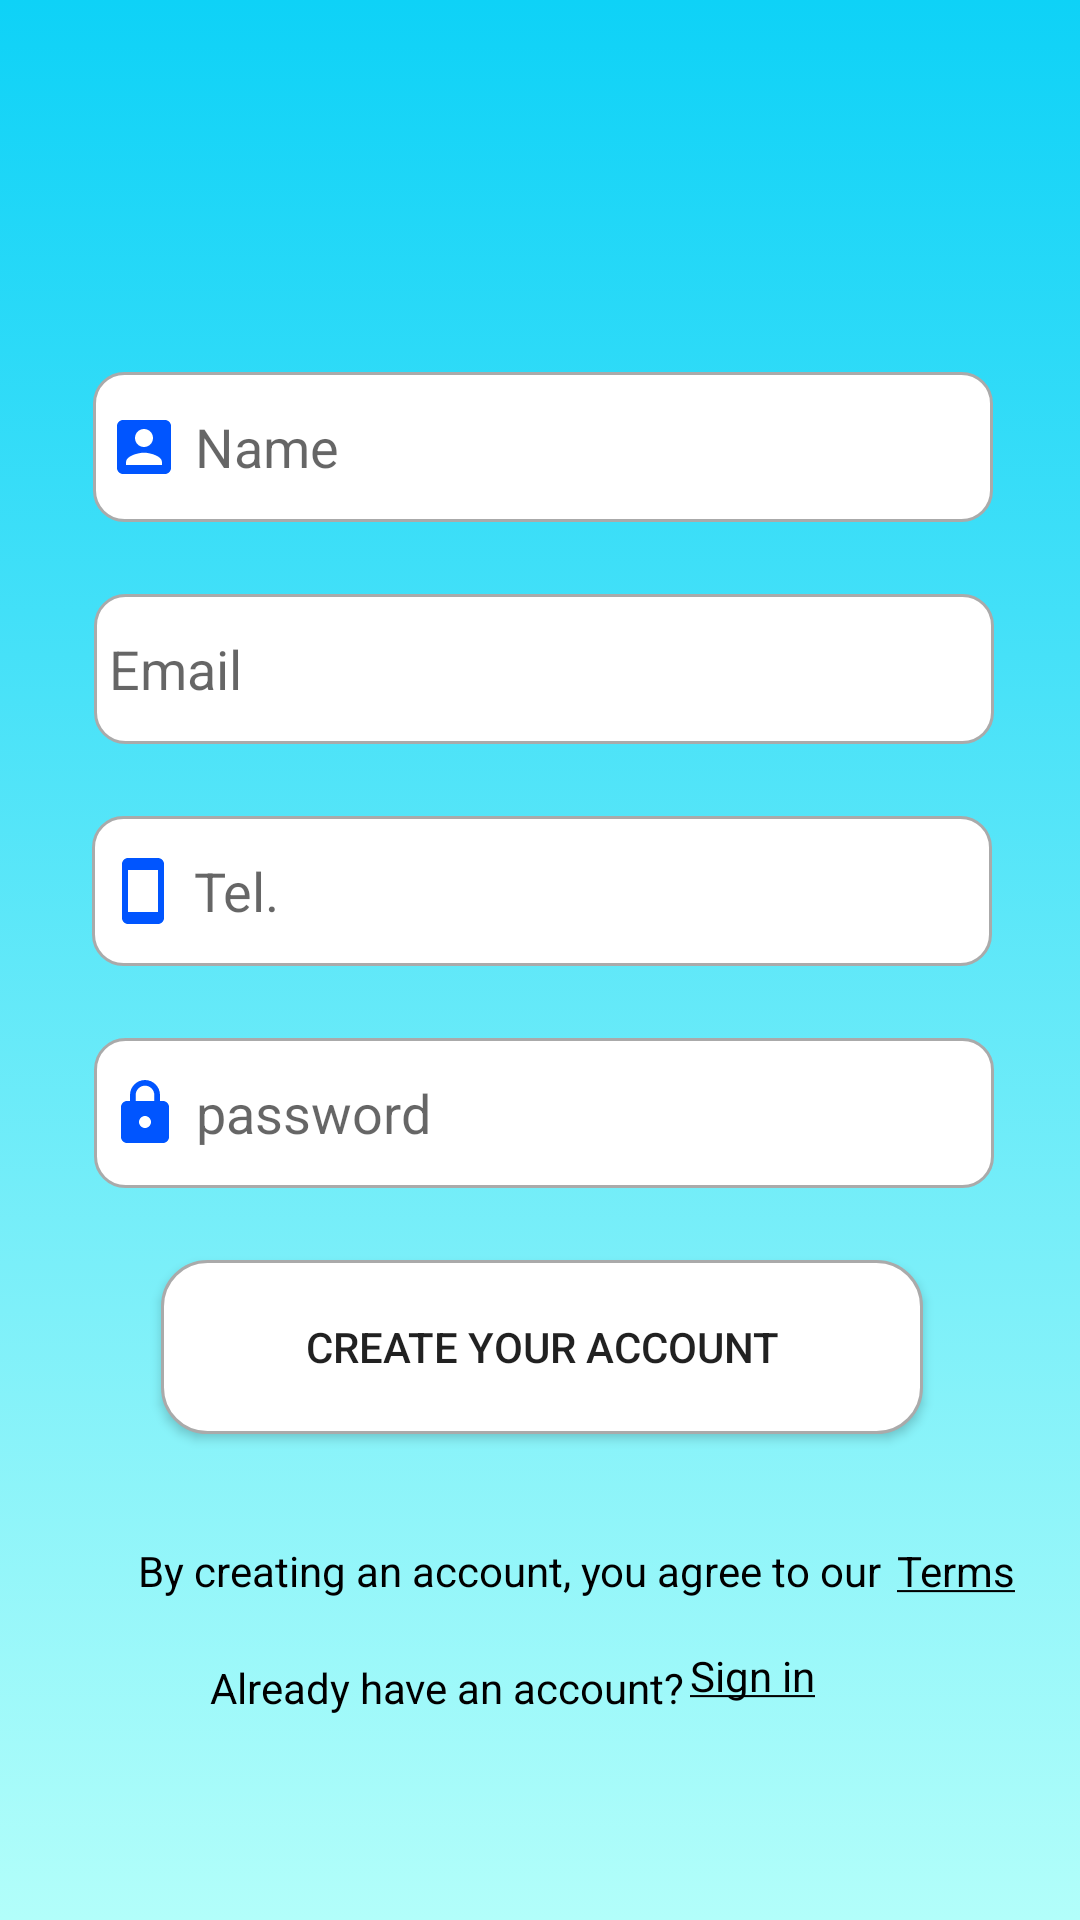

Here is an Android app screen rendered from its layout file. Give the layout XML and the strings, colors and styles it references.
<!-- AndroidManifest.xml: application theme Theme.Testapp -->
<!-- res/layout/activity_registeruser.xml -->
<?xml version="1.0" encoding="utf-8"?>
<androidx.constraintlayout.widget.ConstraintLayout xmlns:android="http://schemas.android.com/apk/res/android"
    xmlns:app="http://schemas.android.com/apk/res-auto"
    xmlns:tools="http://schemas.android.com/tools"
    android:layout_width="match_parent"
    android:layout_height="match_parent"
    android:background="@drawable/bg"
    android:paddingStart="2dp"
    tools:context=".MainActivity">

    <EditText
        android:id="@+id/editName"
        android:layout_width="300dp"
        android:layout_height="50dp"
        android:layout_marginTop="124dp"
        android:background="@drawable/textbox"
        android:drawableStart="@drawable/ic_baseline_account_box_24"
        android:drawablePadding="5dp"
        android:ems="10"
        android:hint="Name"
        android:inputType="textPersonName"
        android:padding="5dp"
        app:layout_constraintEnd_toEndOf="parent"
        app:layout_constraintHorizontal_bias="0.502"
        app:layout_constraintStart_toStartOf="parent"
        app:layout_constraintTop_toTopOf="parent" />

    <EditText
        android:id="@+id/editPassword"
        android:layout_width="300dp"
        android:layout_height="50dp"
        android:layout_marginTop="24dp"
        android:background="@drawable/textbox"
        android:drawableStart="@drawable/password"
        android:drawablePadding="5dp"
        android:ems="10"
        android:hint="password"
        android:inputType="textPassword"
        android:padding="5dp"
        app:layout_constraintEnd_toEndOf="parent"
        app:layout_constraintHorizontal_bias="0.503"
        app:layout_constraintStart_toStartOf="parent"
        app:layout_constraintTop_toBottomOf="@+id/editPhone" />

    <EditText
        android:id="@+id/editEmailAddress"
        android:layout_width="300dp"
        android:layout_height="50dp"
        android:layout_marginTop="24dp"
        android:background="@drawable/textbox"
        android:drawableStart="@drawable/ic_baseline_email_24"
        android:drawablePadding="5dp"
        android:ems="10"
        android:hint="Email"
        android:inputType="textEmailAddress"
        android:padding="5dp"
        app:layout_constraintEnd_toEndOf="parent"
        app:layout_constraintHorizontal_bias="0.503"
        app:layout_constraintStart_toStartOf="parent"
        app:layout_constraintTop_toBottomOf="@+id/editName" />

    <EditText
        android:id="@+id/editPhone"
        android:layout_width="300dp"
        android:layout_height="50dp"
        android:layout_marginTop="24dp"
        android:background="@drawable/textbox"
        android:drawableStart="@drawable/phone"
        android:drawablePadding="5dp"
        android:ems="10"
        android:hint="Tel."
        android:inputType="phone"
        android:maxLength="10"
        android:padding="5dp"
        app:layout_constraintEnd_toEndOf="parent"
        app:layout_constraintHorizontal_bias="0.496"
        app:layout_constraintStart_toStartOf="parent"
        app:layout_constraintTop_toBottomOf="@+id/editEmailAddress" />

    <TextView
        android:id="@+id/btn_signin"
        android:layout_width="wrap_content"
        android:layout_height="wrap_content"
        android:layout_marginTop="16dp"
        android:layout_marginEnd="88dp"
        android:text="@string/signin"
        android:textColor="#000000"
        app:layout_constraintEnd_toEndOf="parent"
        app:layout_constraintHorizontal_bias="0.769"
        app:layout_constraintStart_toEndOf="@+id/textView4"
        app:layout_constraintTop_toBottomOf="@+id/textView6"
        tools:ignore="MissingConstraints" />

    <Button
        android:id="@+id/btn_create"
        android:layout_width="254dp"
        android:layout_height="58dp"
        android:layout_marginTop="24dp"
        android:background="@drawable/button"
        android:text="Create your account"
        app:layout_constraintEnd_toEndOf="parent"
        app:layout_constraintHorizontal_bias="0.496"
        app:layout_constraintStart_toStartOf="parent"
        app:layout_constraintTop_toBottomOf="@+id/editPassword"
        app:tint="@android:color/holo_blue_bright"
        android:theme="@style/Button.color" />

    <TextView
        android:id="@+id/textView6"
        android:layout_width="wrap_content"
        android:layout_height="wrap_content"
        android:layout_marginTop="36dp"
        android:text="@string/term"
        android:textColor="#000000"
        app:layout_constraintEnd_toEndOf="parent"
        app:layout_constraintHorizontal_bias="0.2"
        app:layout_constraintStart_toEndOf="@+id/textView3"
        app:layout_constraintTop_toBottomOf="@+id/btn_create" />

    <TextView
        android:id="@+id/textView3"
        android:layout_width="wrap_content"
        android:layout_height="wrap_content"
        android:layout_marginStart="44dp"
        android:layout_marginTop="36dp"

        android:text="By creating an account, you agree to our"
        android:textColor="#000000"
        app:layout_constraintStart_toStartOf="parent"
        app:layout_constraintTop_toBottomOf="@+id/btn_create" />

    <TextView
        android:id="@+id/textView4"
        android:layout_width="wrap_content"
        android:layout_height="wrap_content"
        android:layout_marginStart="68dp"
        android:layout_marginTop="20dp"
        android:text="Already have an account?"
        android:textColor="#000000"
        app:layout_constraintStart_toStartOf="parent"
        app:layout_constraintTop_toBottomOf="@+id/textView3" />

    <ProgressBar
        android:id="@+id/progressBar"
        style="?android:attr/progressBarStyle"
        android:layout_width="wrap_content"
        android:layout_height="wrap_content"
        android:visibility="invisible"
        app:layout_constraintBottom_toBottomOf="parent"
        app:layout_constraintEnd_toEndOf="parent"
        app:layout_constraintStart_toStartOf="parent"
        app:layout_constraintTop_toTopOf="parent" />

</androidx.constraintlayout.widget.ConstraintLayout>
<!-- resources referenced by this layout -->
<resources>
  <!-- drawable bg (drawable) -->
  <?xml version="1.0" encoding="utf-8"?>
  <selector xmlns:android="http://schemas.android.com/apk/res/android">
  <item>
      <shape>
          <gradient
              android:angle="90"
              android:startColor="#B2FEFA"
              android:endColor="#0ED2F7"
              android:type="linear"
              />
      </shape>
  </item>
  </selector>
  <!-- drawable button (drawable) -->
  <?xml version="1.0" encoding="utf-8"?>
  <selector xmlns:android="http://schemas.android.com/apk/res/android">
  
  
           <item android:state_enabled="true">
              <shape android:shape="rectangle">
                  <solid android:color="@android:color/white"/>
                  <corners android:radius="15dp"/>
                  <stroke android:color="@android:color/darker_gray" android:width="1dp"/>
              </shape>
          </item>
  
  </selector>
  <!-- drawable ic_baseline_account_box_24 (drawable) -->
  <vector xmlns:android="http://schemas.android.com/apk/res/android"
      android:width="24dp"
      android:height="24dp"
      android:viewportWidth="24"
      android:viewportHeight="24"
      android:tint="#0055FF">
    <path
        android:fillColor="@android:color/white"
        android:pathData="M3,5v14c0,1.1 0.89,2 2,2h14c1.1,0 2,-0.9 2,-2L21,5c0,-1.1 -0.9,-2 -2,-2L5,3c-1.11,0 -2,0.9 -2,2zM15,9c0,1.66 -1.34,3 -3,3s-3,-1.34 -3,-3 1.34,-3 3,-3 3,1.34 3,3zM6,17c0,-2 4,-3.1 6,-3.1s6,1.1 6,3.1v1L6,18v-1z"/>
  </vector>
  <!-- drawable password (drawable) -->
  <vector android:height="24dp" android:tint="#0055FF"
      android:viewportHeight="24" android:viewportWidth="24"
      android:width="24dp" xmlns:android="http://schemas.android.com/apk/res/android">
      <path android:fillColor="@android:color/white" android:pathData="M18,8h-1L17,6c0,-2.76 -2.24,-5 -5,-5S7,3.24 7,6v2L6,8c-1.1,0 -2,0.9 -2,2v10c0,1.1 0.9,2 2,2h12c1.1,0 2,-0.9 2,-2L20,10c0,-1.1 -0.9,-2 -2,-2zM12,17c-1.1,0 -2,-0.9 -2,-2s0.9,-2 2,-2 2,0.9 2,2 -0.9,2 -2,2zM15.1,8L8.9,8L8.9,6c0,-1.71 1.39,-3.1 3.1,-3.1 1.71,0 3.1,1.39 3.1,3.1v2z"/>
  </vector>
  <!-- drawable phone (drawable) -->
  <vector android:height="24dp" android:tint="#0055FF"
      android:viewportHeight="24" android:viewportWidth="24"
      android:width="24dp" xmlns:android="http://schemas.android.com/apk/res/android">
      <path android:fillColor="@android:color/white" android:pathData="M17,1.01L7,1c-1.1,0 -2,0.9 -2,2v18c0,1.1 0.9,2 2,2h10c1.1,0 2,-0.9 2,-2V3c0,-1.1 -0.9,-1.99 -2,-1.99zM17,19H7V5h10v14z"/>
  </vector>
  <!-- drawable textbox (drawable) -->
  <?xml version="1.0" encoding="utf-8"?>
  <selector xmlns:android="http://schemas.android.com/apk/res/android">
  
  
           <item android:state_enabled="true">
              <shape android:shape="rectangle">
                  <solid android:color="@android:color/white"/>
                  <corners android:radius="10dp"/>
                  <stroke android:color="@android:color/darker_gray" android:width="1dp"/>
              </shape>
          </item>
  
  </selector>
  <string name="signin"><u>Sign in</u></string>
  <string name="term"><u>Terms</u></string>
  <style name="Button.color" parent="ThemeOverlay.AppCompat">
          <item name="colorPrimary">#0055FF</item>
  
      </style>
  <style name="Theme.Testapp" parent="Theme.MaterialComponents.DayNight.NoActionBar">
          
          <item name="colorPrimary">@color/black</item>
          <item name="colorPrimaryVariant">@color/black</item>
          <item name="colorOnPrimary">@color/white</item>
          
          <item name="colorSecondary">@color/teal_200</item>
          <item name="colorSecondaryVariant">@color/teal_700</item>
          <item name="colorOnSecondary">@color/black</item>
          
          <item name="android:statusBarColor" tools:targetApi="l">?attr/colorPrimaryVariant</item>
          
      </style>
  <!-- not gathered from this repository: default colours our renderer supplied (Android Studio template values) -->
  <color name="teal_200">#FF03DAC5</color>
  <color name="teal_700">#FF018786</color>
  <color name="black">#FF000000</color>
  <color name="white">#FFFFFFFF</color>
</resources>
